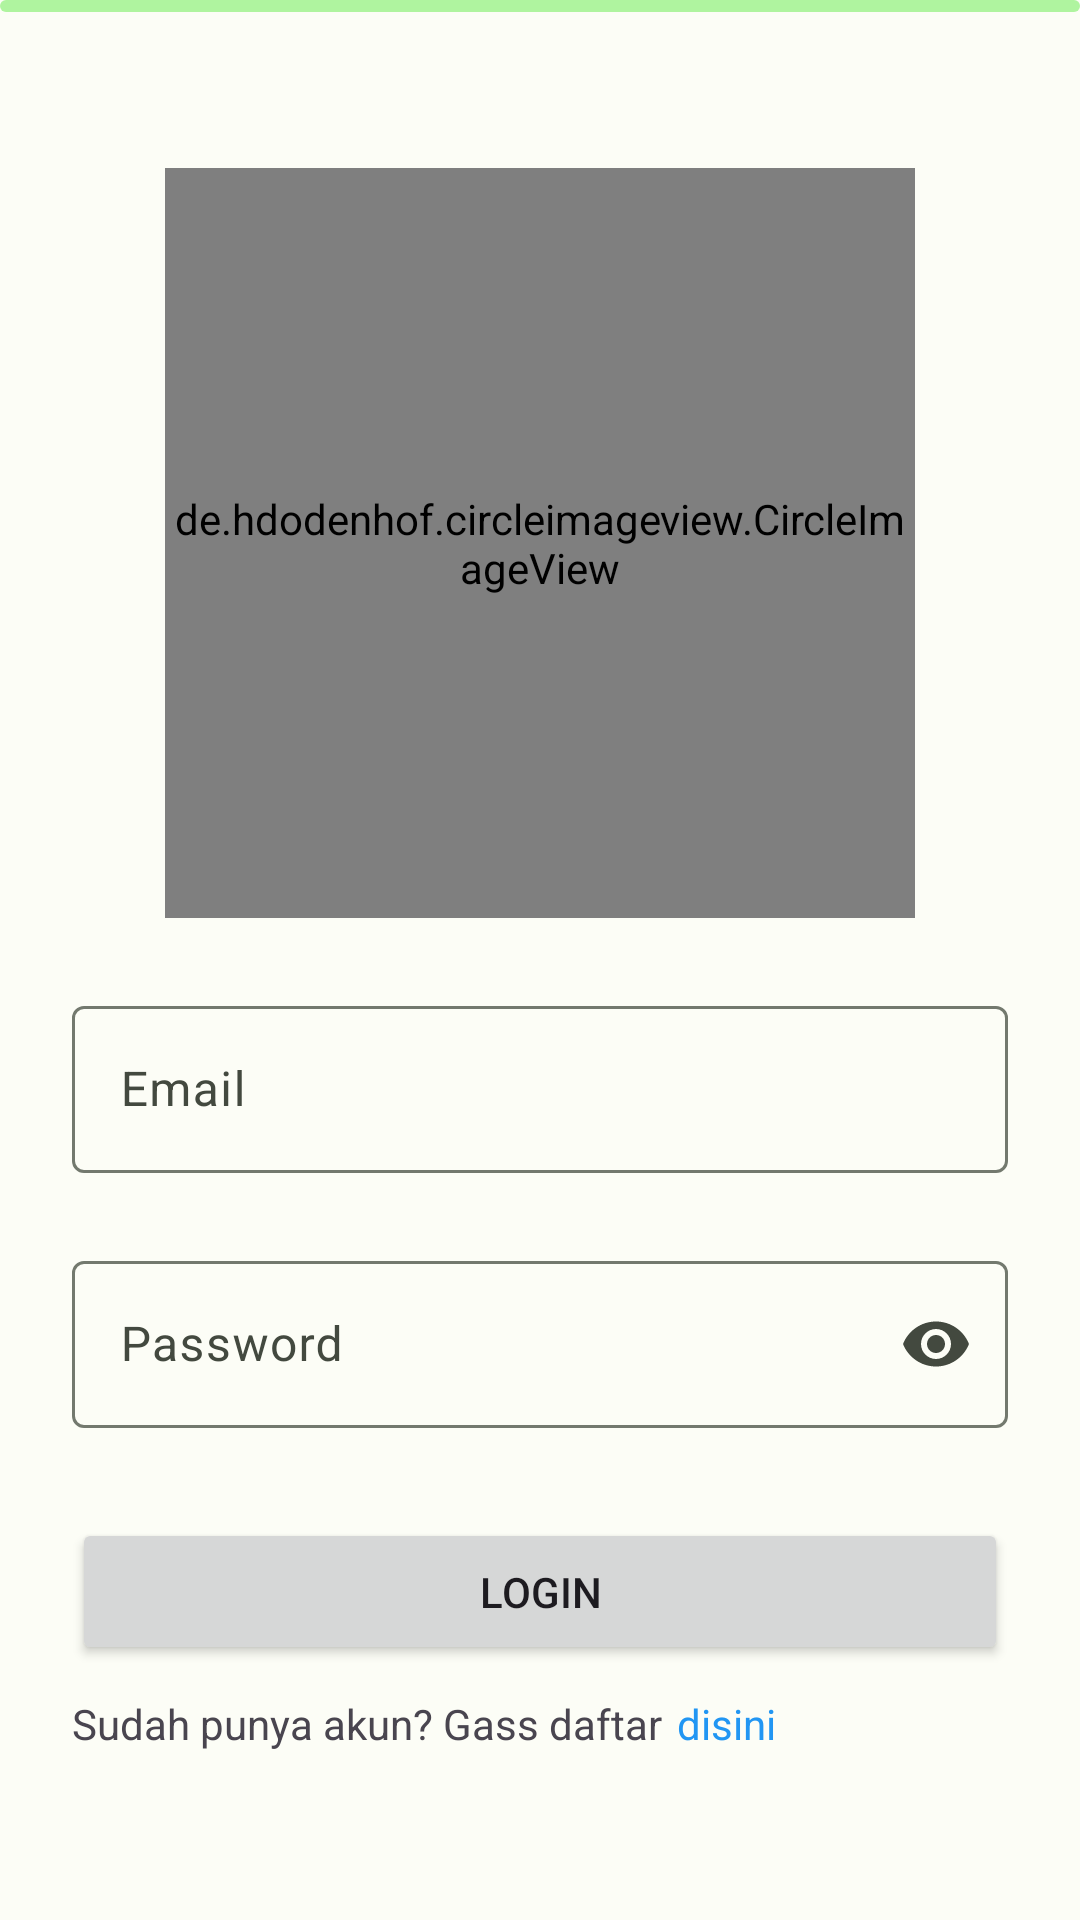

Layout XML and referenced resources for this Android screen:
<!-- AndroidManifest.xml: application theme Theme.GLostAndFound -->
<!-- res/layout/activity_login.xml -->
<?xml version="1.0" encoding="utf-8"?>
<layout xmlns:android="http://schemas.android.com/apk/res/android"
    xmlns:app="http://schemas.android.com/apk/res-auto"
    xmlns:tools="http://schemas.android.com/tools"
    android:id="@+id/main">

    <androidx.constraintlayout.widget.ConstraintLayout
        android:layout_width="match_parent"
        android:fitsSystemWindows="true"
        tools:ignore="HardcodedText"
        android:layout_height="match_parent"
        tools:context=".activity.LoginActivity">

        <androidx.constraintlayout.widget.ConstraintLayout
            android:id="@+id/constraintLayout"
            android:layout_width="match_parent"
            app:layout_constraintBottom_toBottomOf="parent"
            android:layout_height="wrap_content"
            app:layout_constraintStart_toStartOf="parent"
            app:layout_constraintTop_toTopOf="parent">

            <de.hdodenhof.circleimageview.CircleImageView
                android:layout_width="250dp"
                app:layout_constraintStart_toStartOf="parent"
                app:layout_constraintEnd_toEndOf="parent"
                android:id="@+id/logo"
                app:layout_constraintTop_toTopOf="parent"
                android:layout_height="250dp"
                android:src="@drawable/lost_and_found_logo"/>

            <com.google.android.material.textfield.TextInputLayout
                android:id="@+id/input_email_login_layout"
                android:layout_width="match_parent"
                android:layout_height="wrap_content"
                android:hint="Email"
                android:layout_marginTop="24dp"
                android:paddingHorizontal="24dp"
                app:layout_constraintTop_toBottomOf="@id/logo"
                app:layout_constraintEnd_toEndOf="parent"
                app:layout_constraintStart_toStartOf="parent"
                tools:layout_editor_absoluteY="151dp">

                <com.google.android.material.textfield.TextInputEditText
                    android:id="@+id/input_email_login"
                    android:layout_width="match_parent"
                    android:layout_height="wrap_content"
                    android:inputType="textEmailAddress" />

            </com.google.android.material.textfield.TextInputLayout>

            <com.google.android.material.textfield.TextInputLayout
                android:id="@+id/input_password_login_layout"
                android:layout_width="match_parent"
                android:layout_height="wrap_content"
                android:layout_marginTop="24dp"
                android:hint="Password"
                app:endIconMode="password_toggle"
                android:paddingHorizontal="24dp"
                app:layout_constraintEnd_toEndOf="parent"
                app:layout_constraintStart_toStartOf="parent"
                app:layout_constraintTop_toBottomOf="@+id/input_email_login_layout">

                <com.google.android.material.textfield.TextInputEditText
                    android:layout_width="match_parent"
                    android:inputType="textPassword"
                    android:id="@+id/input_password_login"
                    android:layout_height="wrap_content" />

            </com.google.android.material.textfield.TextInputLayout>

            <Button
                android:id="@+id/tombol_login"
                android:layout_width="match_parent"
                android:layout_height="wrap_content"
                android:paddingVertical="15dp"
                android:layout_marginTop="30dp"
                android:layout_marginHorizontal="24dp"
                android:text="LOGIN"
                app:layout_constraintEnd_toEndOf="parent"
                app:layout_constraintStart_toStartOf="parent"
                app:layout_constraintTop_toBottomOf="@+id/input_password_login_layout" />

            <TextView
                android:id="@+id/textview1"
                android:layout_width="wrap_content"
                android:layout_height="wrap_content"
                android:text="Sudah punya akun? Gass daftar"
                app:layout_constraintStart_toStartOf="@id/tombol_login"
                app:layout_constraintTop_toBottomOf="@id/tombol_login"
                android:layout_marginTop="10dp" />

            <TextView
                android:id="@+id/tombol_halaman_register"
                android:layout_width="wrap_content"
                android:layout_height="wrap_content"
                android:text="disini"
                android:layout_marginStart="5dp"
                android:textColor="#2196F3"
                app:layout_constraintStart_toEndOf="@id/textview1"
                app:layout_constraintTop_toTopOf="@id/textview1"/>

        </androidx.constraintlayout.widget.ConstraintLayout>

        <com.google.android.material.progressindicator.LinearProgressIndicator
            android:layout_width="match_parent"
            android:layout_height="wrap_content"
            android:id="@+id/loading_animation"
            app:layout_constraintTop_toTopOf="parent"
            app:layout_constraintStart_toStartOf="parent"
            app:layout_constraintEnd_toEndOf="parent"
            android:indeterminate="true" />

    </androidx.constraintlayout.widget.ConstraintLayout>
</layout>
<!-- resources referenced by this layout -->
<resources>
  <!-- drawable lost_and_found_logo: png bitmap (drawable, 147436 bytes) -->
  <style name="Theme.GLostAndFound" parent="Theme.Material3.Light.NoActionBar">
          <item name="colorPrimary">@color/md_theme_light_primary</item>
          <item name="colorOnPrimary">@color/md_theme_light_onPrimary</item>
          <item name="colorPrimaryContainer">@color/md_theme_light_primaryContainer</item>
          <item name="colorOnPrimaryContainer">@color/md_theme_light_onPrimaryContainer</item>
          <item name="colorSecondary">@color/md_theme_light_secondary</item>
          <item name="colorOnSecondary">@color/md_theme_light_onSecondary</item>
          <item name="colorSecondaryContainer">@color/md_theme_light_secondaryContainer</item>
          <item name="colorOnSecondaryContainer">@color/md_theme_light_onSecondaryContainer</item>
          <item name="colorTertiary">@color/md_theme_light_tertiary</item>
          <item name="colorOnTertiary">@color/md_theme_light_onTertiary</item>
          <item name="colorTertiaryContainer">@color/md_theme_light_tertiaryContainer</item>
          <item name="colorOnTertiaryContainer">@color/md_theme_light_onTertiaryContainer</item>
          <item name="colorError">@color/md_theme_light_error</item>
          <item name="colorErrorContainer">@color/md_theme_light_errorContainer</item>
          <item name="colorOnError">@color/md_theme_light_onError</item>
          <item name="colorOnErrorContainer">@color/md_theme_light_onErrorContainer</item>
          <item name="android:colorBackground">@color/md_theme_light_background</item>
          <item name="colorOnBackground">@color/md_theme_light_onBackground</item>
          <item name="colorSurface">@color/md_theme_light_surface</item>
          <item name="colorOnSurface">@color/md_theme_light_onSurface</item>
          <item name="colorSurfaceVariant">@color/md_theme_light_surfaceVariant</item>
          <item name="colorOnSurfaceVariant">@color/md_theme_light_onSurfaceVariant</item>
          <item name="colorOutline">@color/md_theme_light_outline</item>
          <item name="colorOnSurfaceInverse">@color/md_theme_light_inverseOnSurface</item>
          <item name="colorSurfaceInverse">@color/md_theme_light_inverseSurface</item>
          <item name="colorPrimaryInverse">@color/md_theme_light_inversePrimary</item>
      </style>
  <color name="md_theme_light_primary">#056E0B</color>
  <color name="md_theme_light_onPrimary">#FFFFFF</color>
  <color name="md_theme_light_primaryContainer">#99F988</color>
  <color name="md_theme_light_onPrimaryContainer">#002201</color>
  <color name="md_theme_light_secondary">#2D6B27</color>
  <color name="md_theme_light_onSecondary">#FFFFFF</color>
  <color name="md_theme_light_secondaryContainer">#AFF49F</color>
  <color name="md_theme_light_onSecondaryContainer">#002201</color>
  <color name="md_theme_light_tertiary">#006877</color>
  <color name="md_theme_light_onTertiary">#FFFFFF</color>
  <color name="md_theme_light_tertiaryContainer">#A5EEFF</color>
  <color name="md_theme_light_onTertiaryContainer">#001F25</color>
  <color name="md_theme_light_error">#BA1A1A</color>
  <color name="md_theme_light_errorContainer">#FFDAD6</color>
  <color name="md_theme_light_onError">#FFFFFF</color>
  <color name="md_theme_light_onErrorContainer">#410002</color>
  <color name="md_theme_light_background">#FCFDF6</color>
  <color name="md_theme_light_onBackground">#1A1C18</color>
  <color name="md_theme_light_surface">#FCFDF6</color>
  <color name="md_theme_light_onSurface">#1A1C18</color>
  <color name="md_theme_light_surfaceVariant">#DFE4D8</color>
  <color name="md_theme_light_onSurfaceVariant">#43493F</color>
  <color name="md_theme_light_outline">#73796E</color>
  <color name="md_theme_light_inverseOnSurface">#F1F1EB</color>
  <color name="md_theme_light_inverseSurface">#2F312D</color>
  <color name="md_theme_light_inversePrimary">#7EDC6E</color>
</resources>
